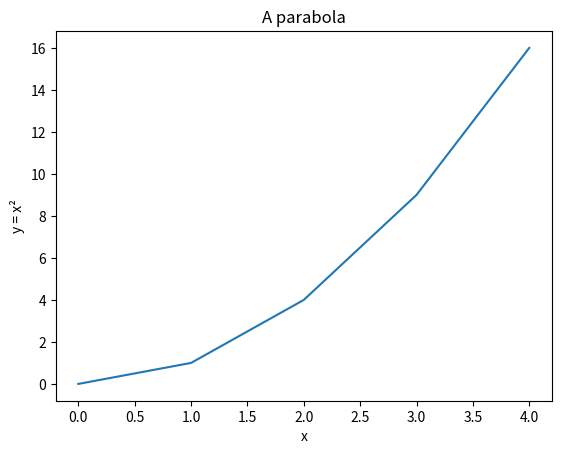
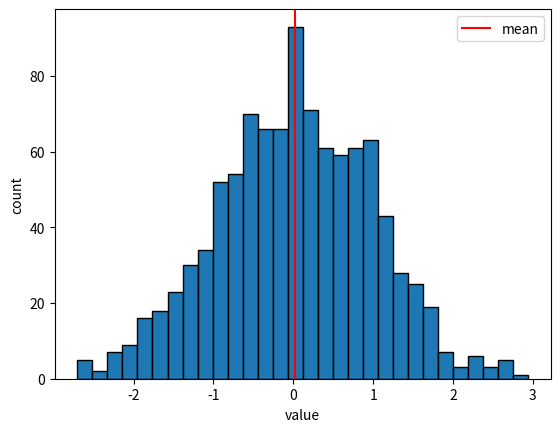
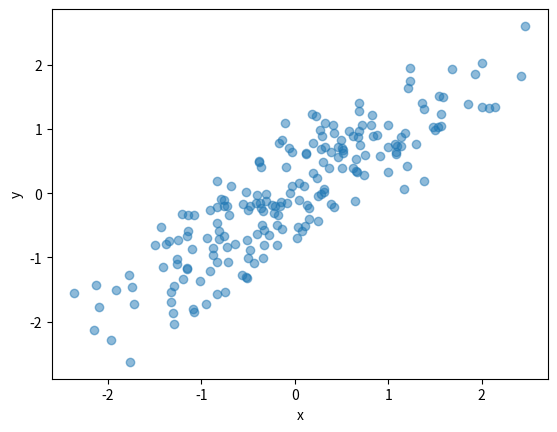
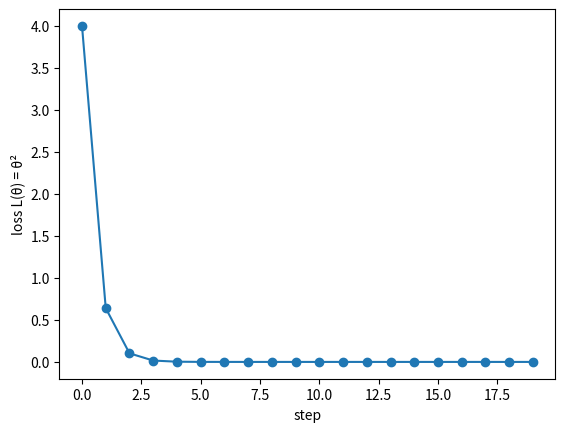
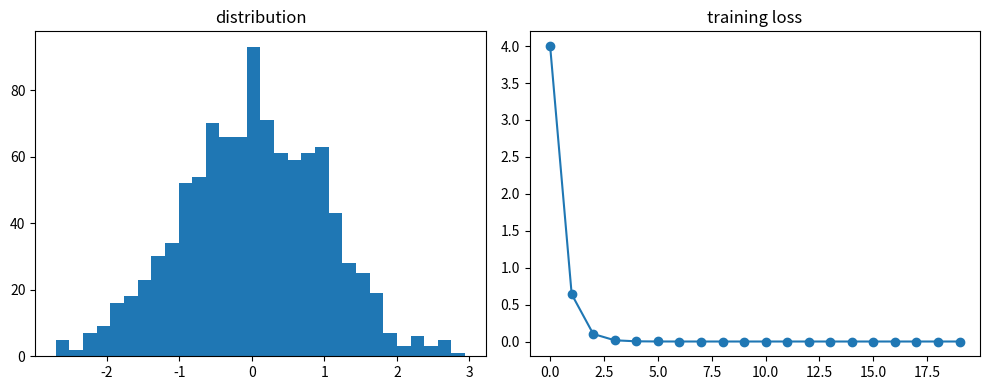

Generate these figures, in order, with matplotlib:
"""
Mathematical Foundations for Machine Learning
Chapter 31: Visualizing Data and Distributions
Section: Python and Numerical Computing

Read this chapter: https://books.vizuara.ai/read/math-foundations-for-ml/visualizing-data-and-distributions

GENERATED FILE - extracted automatically from the book's own text by
tools/build_companion_repo.py. Do not hand-edit; edit the book instead.
Code blocks appear in the order they appear in the chapter, and may
assume names defined in earlier blocks or earlier chapters.
"""

# --- block 1 ---
import matplotlib.pyplot as plt

x = [0, 1, 2, 3, 4]
y = [0, 1, 4, 9, 16]        # y = x², computed by hand or by loop
plt.plot(x, y)              # draw a line through the points
plt.xlabel("x")
plt.ylabel("y = x²")
plt.title("A parabola")
plt.show()                  # render the figure

# --- block 2 ---
import numpy as np
import matplotlib.pyplot as plt

samples = np.random.normal(loc=0.0, scale=1.0, size=1000)  # μ=0, σ=1
plt.hist(samples, bins=30, edgecolor="black")
plt.axvline(samples.mean(), color="red", label="mean")
plt.xlabel("value"); plt.ylabel("count"); plt.legend()
plt.show()

# --- block 3 ---
x = np.random.normal(size=200)
y = 0.8 * x + np.random.normal(scale=0.5, size=200)   # y tracks x, plus noise
plt.scatter(x, y, alpha=0.5)
plt.xlabel("x"); plt.ylabel("y")
plt.show()

print(np.corrcoef(x, y)[0, 1])   # ≈ 0.8

# --- block 4 ---
losses = []
theta = 5.0
lr = 0.3
for step in range(20):
    grad = 2 * theta          # gradient of L(θ) = θ²
    theta = theta - lr * grad # gradient-descent step
    losses.append(theta ** 2) # record the loss

plt.plot(losses, marker="o")
plt.xlabel("step"); plt.ylabel("loss L(θ) = θ²")
plt.show()

# --- block 5 ---
fig, axes = plt.subplots(1, 2, figsize=(10, 4))   # 1 row, 2 columns
axes[0].hist(samples, bins=30)
axes[0].set_title("distribution")
axes[1].plot(losses, marker="o")
axes[1].set_title("training loss")
plt.tight_layout()   # stop the labels from overlapping
plt.show()
